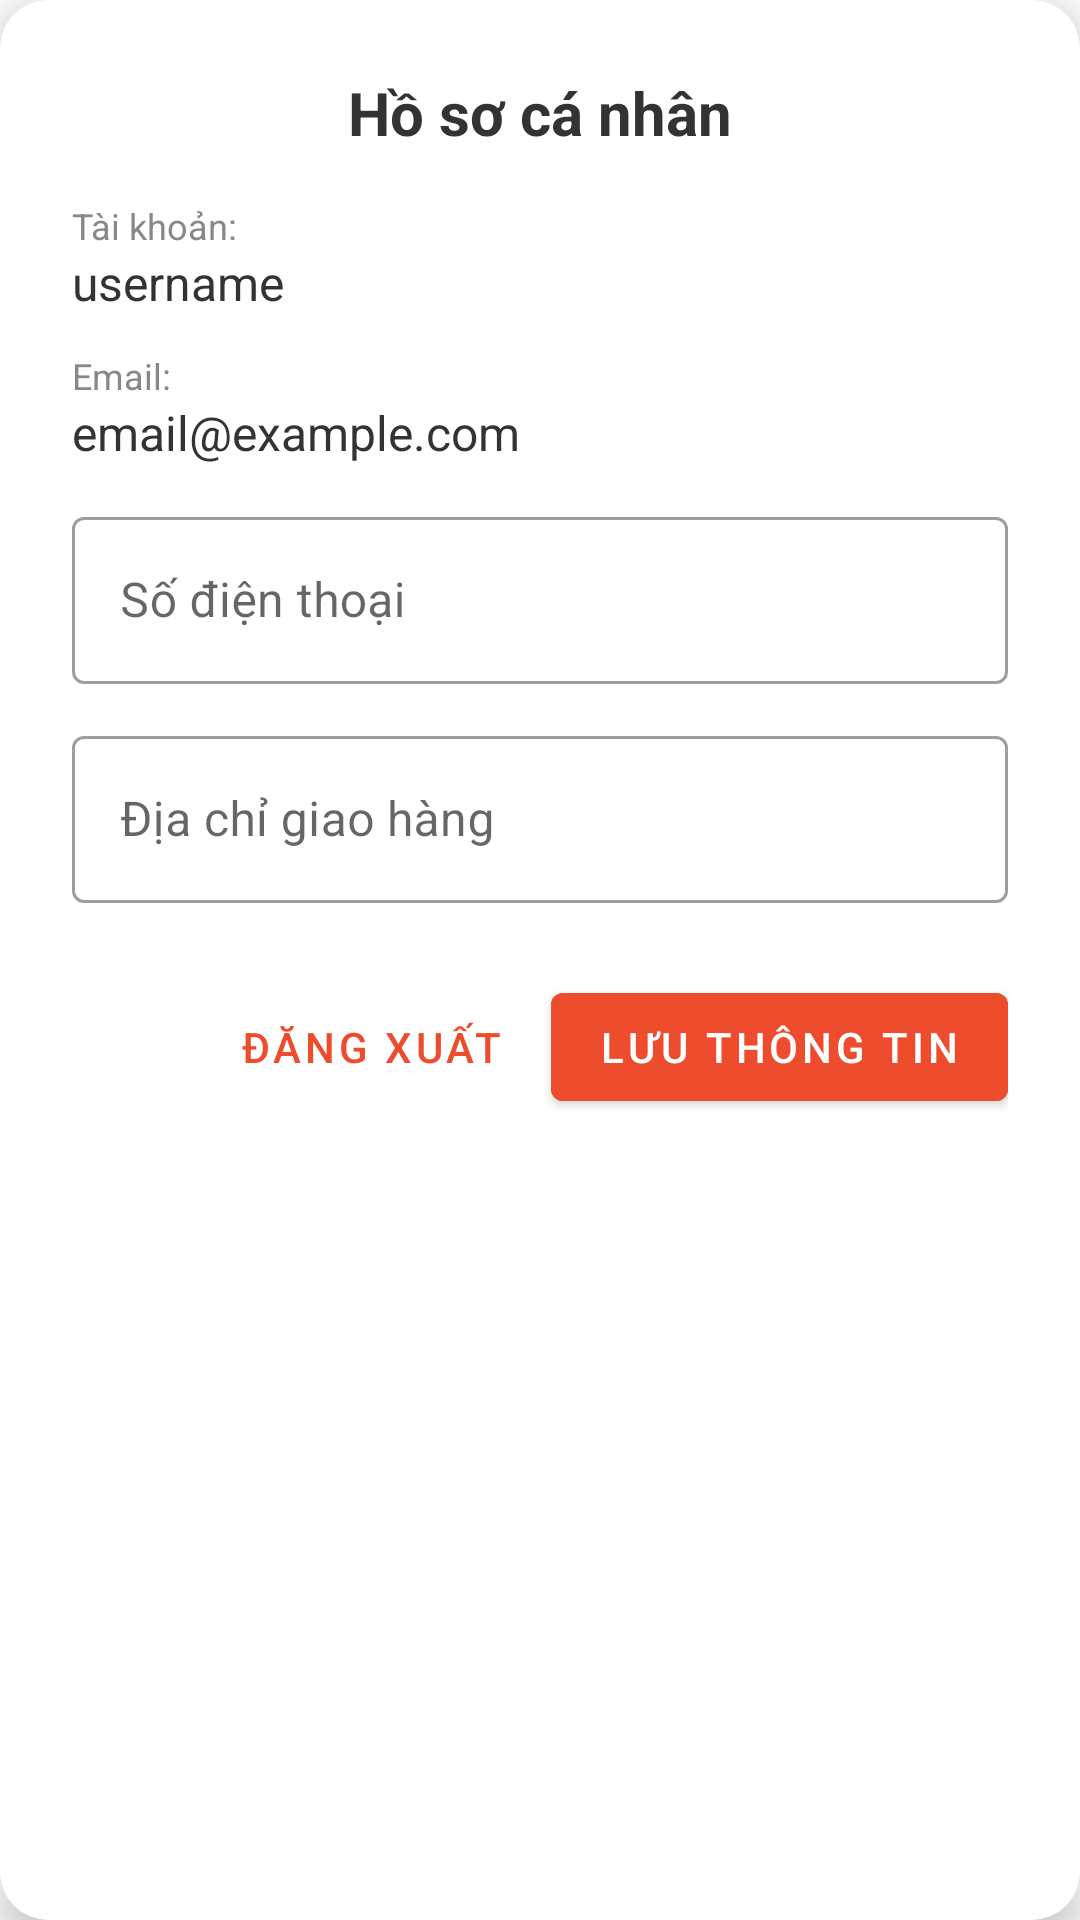

Produce the Android XML layout that renders to this screen, including the resource entries it uses.
<!-- AndroidManifest.xml: application theme Theme.MaterialComponents.DayNight.DarkActionBar -->
<!-- res/layout/dialog_user_profile.xml -->
<?xml version="1.0" encoding="utf-8"?>
<androidx.cardview.widget.CardView xmlns:android="http://schemas.android.com/apk/res/android"
    xmlns:app="http://schemas.android.com/apk/res-auto"
    android:layout_width="match_parent"
    android:layout_height="wrap_content"
    android:layout_margin="16dp"
    app:cardCornerRadius="16dp"
    app:cardElevation="8dp"
    app:cardBackgroundColor="@android:color/white">

    <LinearLayout
        android:layout_width="match_parent"
        android:layout_height="wrap_content"
        android:orientation="vertical"
        android:padding="24dp">

        <TextView
            android:layout_width="wrap_content"
            android:layout_height="wrap_content"
            android:text="Hồ sơ cá nhân"
            android:textColor="#333333"
            android:textSize="20sp"
            android:textStyle="bold"
            android:layout_marginBottom="16dp"
            android:layout_gravity="center_horizontal"/>

        
        <TextView
            android:layout_width="wrap_content"
            android:layout_height="wrap_content"
            android:text="Tài khoản:"
            android:textSize="12sp"
            android:textColor="#888888" />
        <TextView
            android:id="@+id/tvProfileUsername"
            android:layout_width="match_parent"
            android:layout_height="wrap_content"
            android:text="username"
            android:textColor="#333333"
            android:textSize="16sp"
            android:paddingBottom="12dp"/>

        
        <TextView
            android:layout_width="wrap_content"
            android:layout_height="wrap_content"
            android:text="Email:"
            android:textSize="12sp"
            android:textColor="#888888" />
        <TextView
            android:id="@+id/tvProfileEmail"
            android:layout_width="match_parent"
            android:layout_height="wrap_content"
            android:text="email@example.com"
            android:textColor="#333333"
            android:textSize="16sp"
            android:paddingBottom="12dp"/>

        
        <com.google.android.material.textfield.TextInputLayout
            android:layout_width="match_parent"
            android:layout_height="wrap_content"
            style="@style/Widget.MaterialComponents.TextInputLayout.OutlinedBox"
            android:layout_marginBottom="12dp">
            
            <com.google.android.material.textfield.TextInputEditText
                android:id="@+id/etProfilePhone"
                android:layout_width="match_parent"
                android:layout_height="wrap_content"
                android:hint="Số điện thoại"
                android:inputType="phone"/>
        </com.google.android.material.textfield.TextInputLayout>

        
        <com.google.android.material.textfield.TextInputLayout
            android:layout_width="match_parent"
            android:layout_height="wrap_content"
            style="@style/Widget.MaterialComponents.TextInputLayout.OutlinedBox"
            android:layout_marginBottom="24dp">
            
            <com.google.android.material.textfield.TextInputEditText
                android:id="@+id/etProfileAddress"
                android:layout_width="match_parent"
                android:layout_height="wrap_content"
                android:hint="Địa chỉ giao hàng"
                android:inputType="textPostalAddress"/>
        </com.google.android.material.textfield.TextInputLayout>

        
        <LinearLayout
            android:layout_width="match_parent"
            android:layout_height="wrap_content"
            android:orientation="horizontal"
            android:gravity="end">

            <Button
                android:id="@+id/btnProfileLogout"
                android:layout_width="wrap_content"
                android:layout_height="wrap_content"
                android:text="Đăng xuất"
                android:textColor="#EE4D2D"
                style="@style/Widget.MaterialComponents.Button.TextButton"
                android:layout_marginEnd="8dp"/>

            <Button
                android:id="@+id/btnProfileSave"
                android:layout_width="wrap_content"
                android:layout_height="wrap_content"
                android:backgroundTint="#EE4D2D"
                android:textColor="@android:color/white"
                android:text="Lưu thông tin" />
        </LinearLayout>
    </LinearLayout>
</androidx.cardview.widget.CardView>
<!-- resources referenced by this layout -->
<resources>

</resources>
